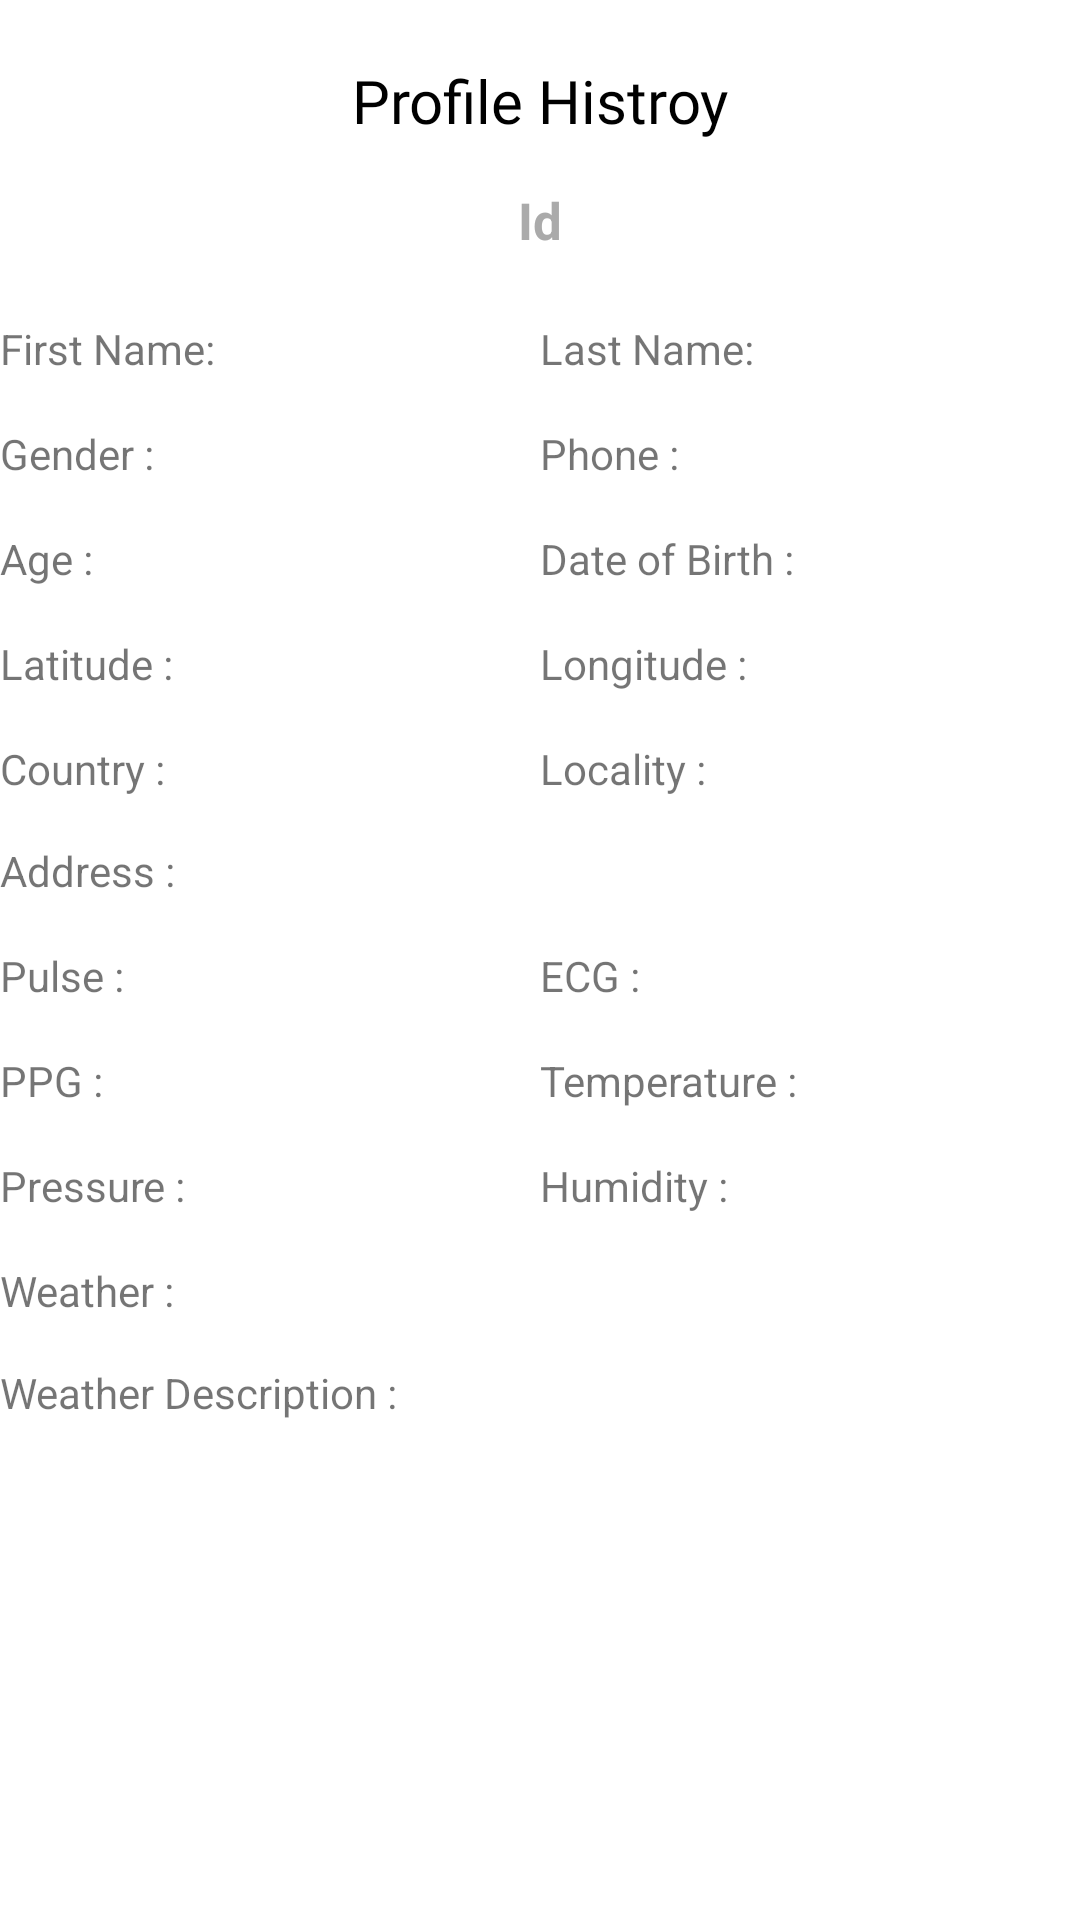

The Android layout XML behind this screen, and the referenced resources:
<!-- AndroidManifest.xml: application theme Theme.PersonalEhealth -->
<!-- res/layout/activity_history_detail.xml -->
<?xml version="1.0" encoding="utf-8"?>
<LinearLayout xmlns:android="http://schemas.android.com/apk/res/android"
    xmlns:tools="http://schemas.android.com/tools"
    android:layout_width="match_parent"
    android:layout_height="match_parent"
    android:layout_marginHorizontal="@dimen/_16sdp"
    android:orientation="vertical"
    tools:context=".database.HistoryDetailActivity">

    <ScrollView
        android:layout_width="match_parent"
        android:layout_height="match_parent">




        <LinearLayout
            android:layout_width="match_parent"
            android:layout_height="match_parent"
            android:orientation="vertical"
            android:gravity="center">


            <TextView
                android:layout_width="match_parent"
                android:layout_height="wrap_content"
                android:text="Profile Histroy"
                android:layout_marginTop="20dp"
                android:textColor="@color/black"
                android:textSize="20sp"
                android:fontFamily="@font/poppins_bold"
                android:gravity="center"/>

            <TextView
                android:id="@+id/txtId"
                android:layout_width="match_parent"
                android:layout_height="wrap_content"
                android:text="Id"
                android:layout_marginTop="15dp"
                android:textColor="@color/dark_gray"
                android:textStyle="bold"
                android:textSize="17sp"
                android:gravity="center"/>


            <LinearLayout
                android:layout_width="match_parent"
                android:layout_height="wrap_content"
                android:layout_marginTop="22dp"
                android:orientation="horizontal">

                <TextView
                    android:id="@+id/fistName"
                    android:layout_width="0dp"
                    android:layout_height="wrap_content"
                    android:layout_weight="1"
                    android:text="First Name:" />

                <TextView
                    android:id="@+id/lastName"
                    android:layout_width="0dp"
                    android:layout_height="wrap_content"
                    android:layout_weight="1"
                    android:text="Last Name:" />
            </LinearLayout>

            <LinearLayout
                android:layout_width="match_parent"
                android:layout_height="wrap_content"
                android:layout_marginTop="16dp"
                android:orientation="horizontal">

                <TextView
                    android:id="@+id/gender"
                    android:layout_width="0dp"
                    android:layout_height="wrap_content"
                    android:layout_weight="1"
                    android:text="Gender :" />

                <TextView
                    android:id="@+id/phone"
                    android:layout_width="0dp"
                    android:layout_height="wrap_content"
                    android:layout_weight="1"
                    android:text="Phone :" />
            </LinearLayout>

            <LinearLayout
                android:layout_width="match_parent"
                android:layout_height="wrap_content"
                android:layout_marginTop="16dp"
                android:orientation="horizontal">

                <TextView
                    android:id="@+id/age"
                    android:layout_width="0dp"
                    android:layout_height="wrap_content"
                    android:layout_weight="1"
                    android:text="Age :" />

                <TextView
                    android:id="@+id/dob"
                    android:layout_width="0dp"
                    android:layout_height="wrap_content"
                    android:layout_weight="1"
                    android:text="Date of Birth :" />
            </LinearLayout>

            <LinearLayout
                android:layout_width="match_parent"
                android:layout_height="wrap_content"
                android:layout_marginTop="16dp"
                android:orientation="horizontal">

                <TextView
                    android:id="@+id/latitude"
                    android:layout_width="0dp"
                    android:layout_height="wrap_content"
                    android:layout_weight="1"
                    android:text="Latitude :" />

                <TextView
                    android:id="@+id/longitude"
                    android:layout_width="0dp"
                    android:layout_height="wrap_content"
                    android:layout_weight="1"
                    android:text="Longitude :" />
            </LinearLayout>

            <LinearLayout
                android:layout_width="match_parent"
                android:layout_height="wrap_content"
                android:layout_marginTop="16dp"
                android:orientation="horizontal">

                <TextView
                    android:id="@+id/country"
                    android:layout_width="0dp"
                    android:layout_height="wrap_content"
                    android:layout_weight="1"
                    android:text="Country :" />

                <TextView
                    android:id="@+id/locality"
                    android:layout_width="0dp"
                    android:layout_height="wrap_content"
                    android:layout_weight="1"
                    android:text="Locality :" />

            </LinearLayout>

            <TextView
                android:id="@+id/address"
                android:layout_width="match_parent"
                android:layout_height="wrap_content"
                android:layout_marginTop="15dp"
                android:text="Address :" />
            <LinearLayout
                android:layout_width="match_parent"
                android:layout_height="wrap_content"
                android:layout_marginTop="16dp"
                android:orientation="horizontal">
                <TextView
                    android:id="@+id/pulse"
                    android:layout_width="0dp"
                    android:layout_height="wrap_content"
                    android:layout_weight="1"
                    android:text="Pulse :" />
                <TextView
                    android:id="@+id/ecg"
                    android:layout_width="0dp"
                    android:layout_height="wrap_content"
                    android:layout_weight="1"
                    android:text="ECG :" />


            </LinearLayout>

            <LinearLayout
                android:layout_width="match_parent"
                android:layout_height="wrap_content"
                android:layout_marginTop="16dp"
                android:orientation="horizontal">

                <TextView
                    android:id="@+id/ppg"
                    android:layout_width="0dp"
                    android:layout_height="wrap_content"
                    android:layout_weight="1"
                    android:text="PPG :" />
                <TextView
                    android:id="@+id/temperature"
                    android:layout_width="0dp"
                    android:layout_height="wrap_content"
                    android:layout_weight="1"
                    android:text="Temperature :" />
            </LinearLayout>
            <LinearLayout
                android:layout_width="match_parent"
                android:layout_height="wrap_content"
                android:layout_marginTop="16dp"
                android:orientation="horizontal">

                <TextView
                    android:id="@+id/pressure"
                    android:layout_width="0dp"
                    android:layout_height="wrap_content"
                    android:layout_weight="1"
                    android:text="Pressure :" />
                <TextView
                    android:id="@+id/humidity"
                    android:layout_width="0dp"
                    android:layout_height="wrap_content"
                    android:layout_weight="1"
                    android:text="Humidity :" />
            </LinearLayout>
            <LinearLayout
                android:layout_width="match_parent"
                android:layout_height="wrap_content"
                android:layout_marginTop="16dp"
                android:orientation="horizontal">

                <TextView
                    android:id="@+id/weather"
                    android:layout_width="0dp"
                    android:layout_height="wrap_content"
                    android:layout_weight="1"
                    android:text="Weather :" />

            </LinearLayout>
            <TextView
                android:id="@+id/weather_des"
                android:layout_width="match_parent"
                android:layout_height="wrap_content"
                android:layout_marginTop="15dp"
                android:text="Weather Description :" />

        </LinearLayout>
    </ScrollView>

</LinearLayout>
<!-- resources referenced by this layout -->
<resources>
  <color name="black">#FF000000</color>
  <color name="dark_gray">@android:color/darker_gray</color>
  <style name="Theme.PersonalEhealth" parent="Theme.MaterialComponents.DayNight.NoActionBar">
          
          <item name="colorPrimary">@color/color_primary</item>
          <item name="colorPrimaryVariant">@color/primary_dark</item>
          <item name="colorOnPrimary">@color/white</item>
          
          <item name="colorSecondary">@color/teal_200</item>
          <item name="colorSecondaryVariant">@color/teal_700</item>
          <item name="colorOnSecondary">@color/black</item>
          
          <item name="android:statusBarColor" tools:targetApi="l">?attr/colorPrimaryVariant</item>
          
      </style>
  <color name="color_primary">#ff9052</color>
  <color name="primary_dark">#ff9052</color>
  <color name="white">#FFFFFFFF</color>
  <color name="teal_200">#FF03DAC5</color>
  <color name="teal_700">#FF018786</color>
</resources>
